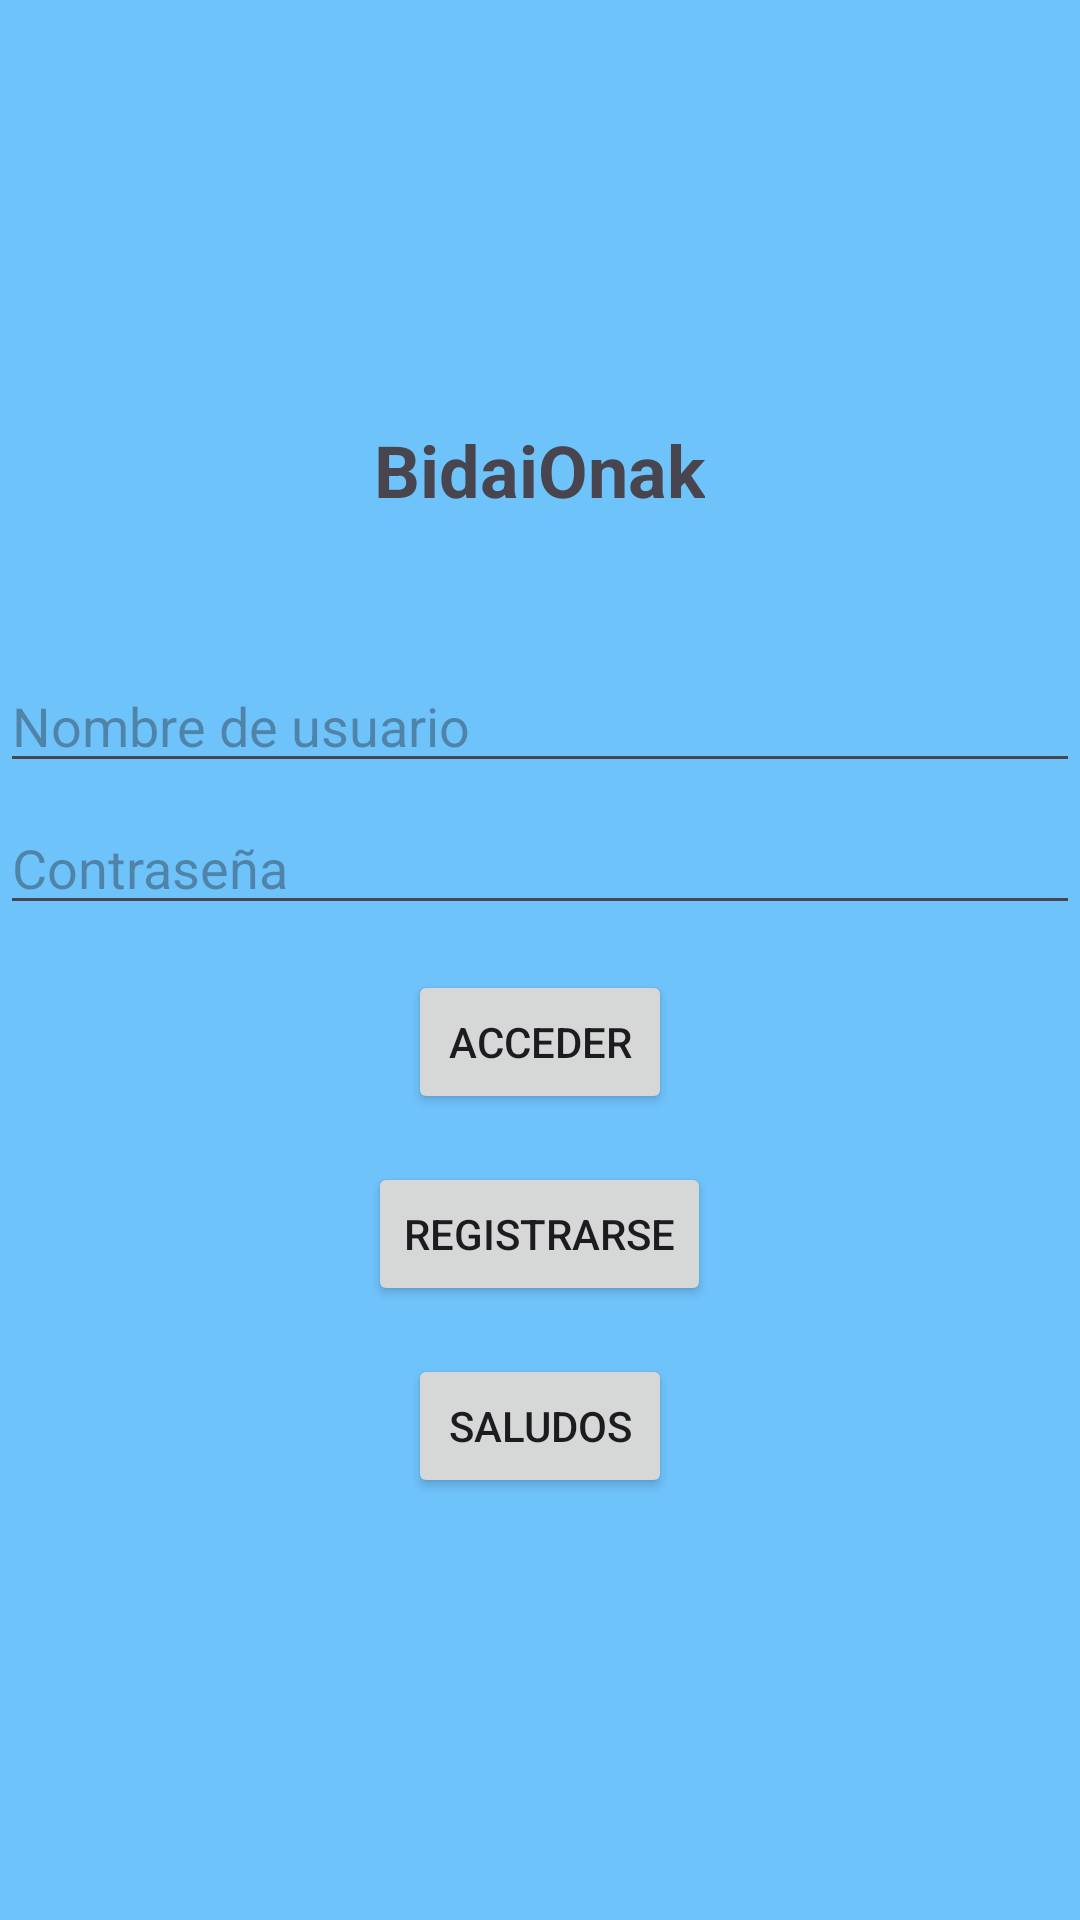

The Android layout XML behind this screen, and the referenced resources:
<!-- AndroidManifest.xml: application theme Theme.BidaiOnak -->
<!-- res/layout/inicio.xml -->
<?xml version="1.0" encoding="utf-8"?>
<RelativeLayout xmlns:android="http://schemas.android.com/apk/res/android"
    android:layout_width="match_parent"
    android:layout_height="match_parent"
    android:background="#6FC3FB"
    android:gravity="center">

        <TextView
            android:id="@+id/text_view_title"
            android:layout_width="wrap_content"
            android:layout_height="wrap_content"
            android:text="BidaiOnak"
            android:textSize="24sp"
            android:textStyle="bold"
            android:layout_centerHorizontal="true"
            android:layout_marginBottom="32dp"/>

        <EditText
            android:id="@+id/edit_text_username"
            android:layout_width="match_parent"
            android:layout_height="wrap_content"
            android:hint="Nombre de usuario"
            android:layout_below="@id/text_view_title"
            android:layout_marginTop="15dp"/>

        <EditText
            android:id="@+id/edit_text_password"
            android:layout_width="match_parent"
            android:layout_height="wrap_content"
            android:hint="Contraseña"
            android:inputType="textPassword"
            android:layout_below="@id/edit_text_username"
            android:layout_marginTop="6dp"/>

        <Button
            android:id="@+id/btn_enter"
            android:layout_width="wrap_content"
            android:layout_height="wrap_content"
            android:text="Acceder"
            android:layout_below="@id/edit_text_password"
            android:layout_centerHorizontal="true"
            android:layout_marginTop="15dp"/>

        <Button
            android:id="@+id/btn_register"
            android:layout_width="wrap_content"
            android:layout_height="wrap_content"
            android:text="Registrarse"
            android:layout_below="@id/btn_enter"
            android:layout_centerHorizontal="true"
            android:layout_marginTop="16dp"/>

        <Button
            android:id="@+id/btn_saludos"
            android:layout_width="wrap_content"
            android:layout_height="wrap_content"
            android:layout_below="@id/btn_register"
            android:layout_centerHorizontal="true"
            android:layout_marginTop="16dp"
            android:text="Saludos" />
</RelativeLayout>
<!-- resources referenced by this layout -->
<resources>
  <style name="Theme.BidaiOnak" parent="Base.Theme.BidaiOnak" />
  <style name="Base.Theme.BidaiOnak" parent="Theme.Material3.DayNight.NoActionBar">
          
          
      </style>
</resources>
